The GitHub repository AslihanINAN/PBCNet-SE-MBConv contains a labelled image folder "PBC_balanced_notebook" with 7 categories: basophil, eosinophil, erythroblast, lymphocyte, monocyte, neutrophil, platelet. Examples follow, each with its label.

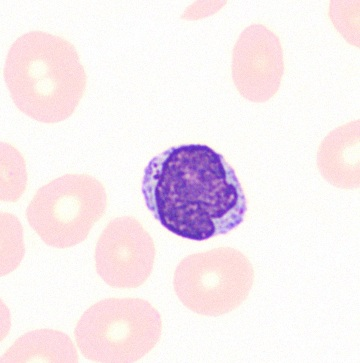
Label: lymphocyte

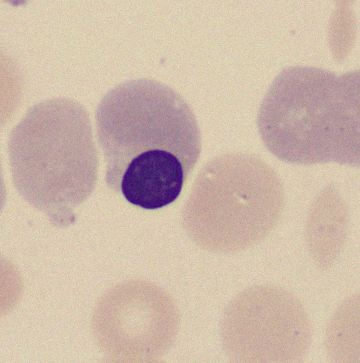
Label: erythroblast

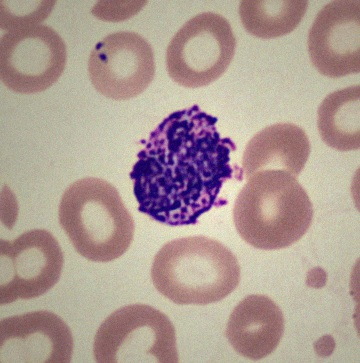
Label: basophil

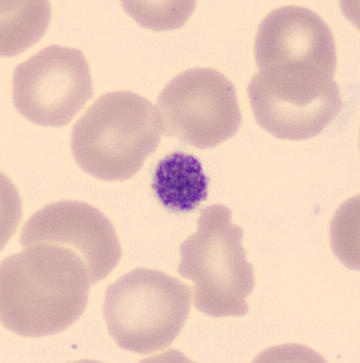
Label: platelet

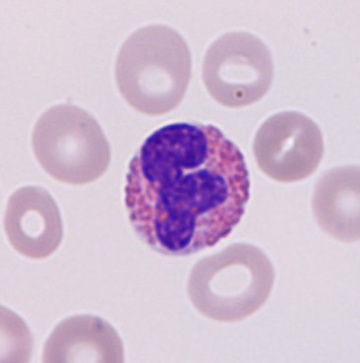
Label: eosinophil

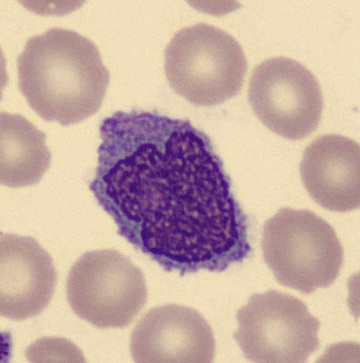
Label: monocyte
